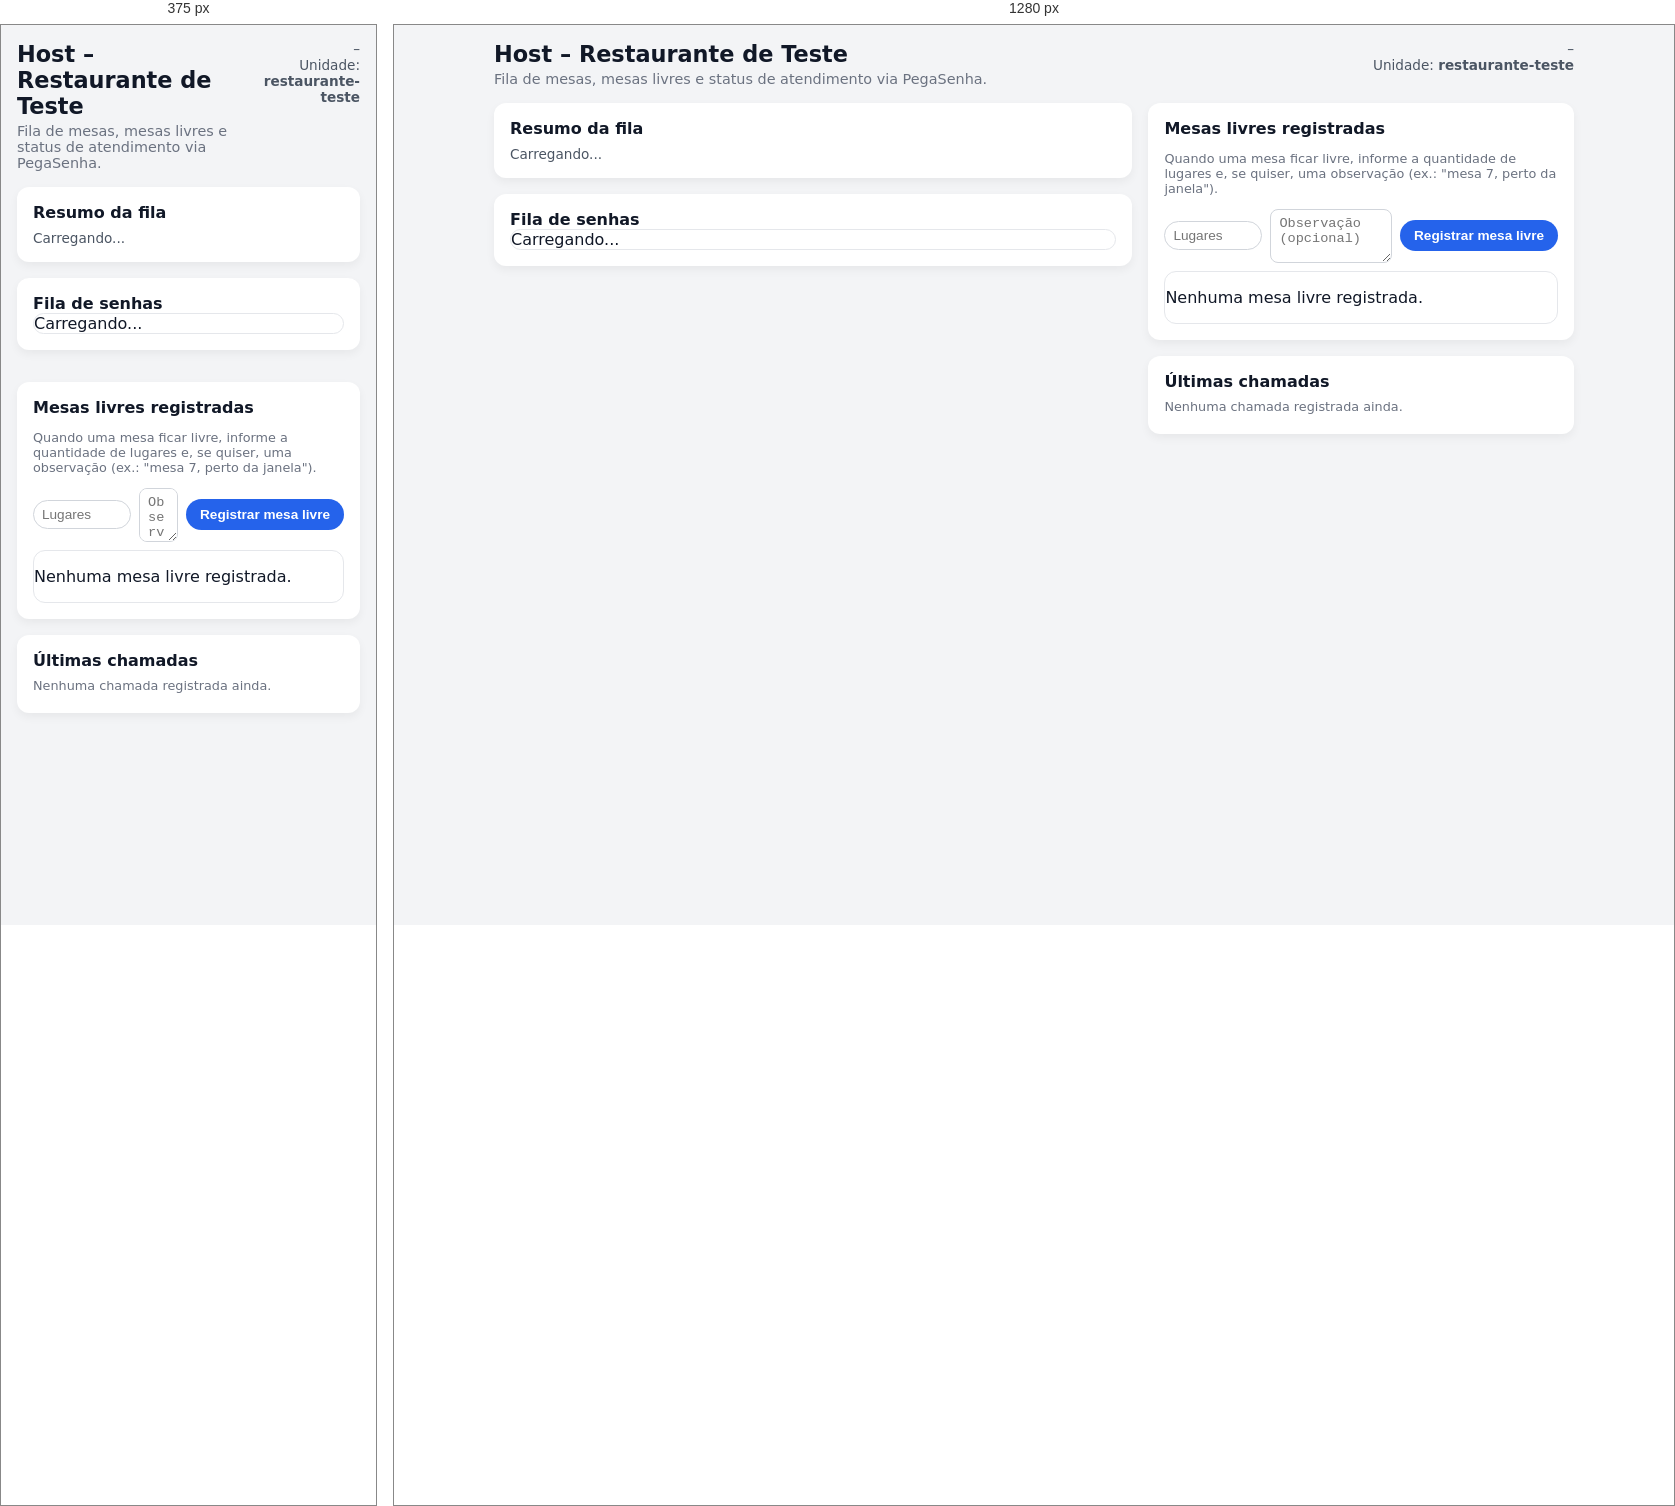
Rendered at 375 px and 1280 px, left to right.

<!-- file: index.html -->
<!--
  PegaSenha - Painel do Host (Restaurante de Teste)
  Arquivo: comercial/restaurante-teste/index.html
  Versão: 0.3.0
  Data: 18/11/2025
  Descrição:
    - Visualiza fila de senhas do restaurante-teste.
    - Lista mesas livres (lugares + observação).
    - Permite registrar mesa livre.
    - Permite atribuir mesa a uma senha da fila.
    - Permite marcar uma senha como "Atendida" ou "Ausente".
-->

<!DOCTYPE html>
<html lang="pt-BR">
<head>
  <meta charset="UTF-8" />
  <title>PegaSenha – Host Restaurante de Teste</title>
  <meta name="viewport" content="width=device-width, initial-scale=1" />
  <link rel="stylesheet" href="/style.css" />
  <style>
    body {
      margin: 0;
      padding: 16px;
      background: #f3f4f6;
      font-family: system-ui, -apple-system, BlinkMacSystemFont, "Segoe UI", sans-serif;
    }

    .app {
      max-width: 1080px;
      margin: 0 auto;
    }

    header {
      display: flex;
      justify-content: space-between;
      align-items: flex-start;
      gap: 12px;
      margin-bottom: 16px;
    }

    h1 {
      margin: 0;
      font-size: 1.4rem;
    }

    .subtitle {
      margin: 4px 0 0;
      font-size: 0.9rem;
      color: #6b7280;
    }

    .status-bar {
      font-size: 0.85rem;
      color: #4b5563;
      text-align: right;
    }

    .card-local {
      background: #ffffff;
      border-radius: 12px;
      padding: 16px;
      box-shadow: 0 4px 10px rgba(0, 0, 0, 0.05);
      margin-bottom: 16px;
    }

    .layout {
      display: grid;
      grid-template-columns: minmax(0, 3fr) minmax(0, 2fr);
      gap: 16px;
    }

    @media (max-width: 768px) {
      .layout {
        grid-template-columns: 1fr;
      }
    }

    .fila-table-wrapper {
      max-height: 360px;
      overflow: auto;
      border-radius: 12px;
      border: 1px solid #e5e7eb;
    }

    table {
      width: 100%;
      border-collapse: collapse;
      font-size: 0.9rem;
    }

    th, td {
      padding: 8px 10px;
      border-bottom: 1px solid #e5e7eb;
      text-align: left;
    }

    thead {
      background: #f9fafb;
      position: sticky;
      top: 0;
      z-index: 1;
    }

    tbody tr:nth-child(even) {
      background: #f9fafb;
    }

    .badge {
      display: inline-flex;
      align-items: center;
      padding: 2px 8px;
      border-radius: 999px;
      font-size: 0.75rem;
      background: #e5e7eb;
    }

    .badge-mesa {
      background: #dbeafe;
      color: #1d4ed8;
    }

    .badge-simples {
      background: #e5e7eb;
      color: #111827;
    }

    .status-pill {
      display: inline-flex;
      align-items: center;
      padding: 2px 8px;
      border-radius: 999px;
      font-size: 0.75rem;
    }

    .status-aguardando {
      background: #e5e7eb;
      color: #111827;
    }

    .status-chamada,
    .status-na_mesa {
      background: #fef3c7;
      color: #92400e;
    }

    .status-atendida {
      background: #dcfce7;
      color: #166534;
    }

    .status-ausente {
      background: #fee2e2;
      color: #991b1b;
    }

    .erro {
      color: #b91c1c;
      font-size: 0.9rem;
      margin-top: 8px;
    }

    .stats {
      display: flex;
      flex-wrap: wrap;
      gap: 12px;
      font-size: 0.85rem;
      color: #4b5563;
      margin-top: 8px;
    }

    .stats span strong {
      font-weight: 600;
      margin-left: 4px;
    }

    .form-inline {
      display: flex;
      flex-wrap: wrap;
      gap: 8px;
      align-items: center;
      margin-top: 8px;
      margin-bottom: 8px;
    }

    .form-inline input,
    .form-inline textarea,
    .form-inline button,
    .form-inline select {
      font-size: 0.85rem;
    }

    .form-inline input[type="number"] {
      width: 80px;
      padding: 6px 8px;
      border-radius: 999px;
      border: 1px solid #d1d5db;
    }

    .form-inline textarea {
      flex: 1;
      min-height: 40px;
      padding: 6px 8px;
      border-radius: 8px;
      border: 1px solid #d1d5db;
      resize: vertical;
    }

    .btn-primary {
      padding: 8px 14px;
      border-radius: 999px;
      border: none;
      background: #2563eb;
      color: #fff;
      font-weight: 600;
      cursor: pointer;
    }

    .btn-primary:active {
      transform: scale(0.98);
    }

    .btn-mini {
      padding: 4px 8px;
      border-radius: 999px;
      border: none;
      background: #e5e7eb;
      cursor: pointer;
      font-size: 0.8rem;
      margin-right: 4px;
    }

    .btn-mini:active {
      transform: scale(0.97);
    }

    .select-mini {
      padding: 4px 8px;
      border-radius: 999px;
      border: 1px solid #d1d5db;
      font-size: 0.8rem;
    }

    .small {
      font-size: 0.8rem;
      color: #6b7280;
    }

    .list-ultimas {
      list-style: none;
      margin: 8px 0 0;
      padding: 0;
      font-size: 0.8rem;
    }

    .list-ultimas li {
      margin-bottom: 4px;
    }
  </style>
</head>
<body>
  <div class="app">
    <header>
      <div>
        <h1>Host – Restaurante de Teste</h1>
        <p class="subtitle">
          Fila de mesas, mesas livres e status de atendimento via PegaSenha.
        </p>
      </div>
      <div class="status-bar">
        <div id="ultima-atualizacao">–</div>
        <div>Unidade: <strong>restaurante-teste</strong></div>
      </div>
    </header>

    <div class="layout">
      <!-- Coluna ESQUERDA: Fila -->
      <div>
        <div class="card-local">
          <strong>Resumo da fila</strong>
          <div id="stats" class="stats">
            Carregando...
          </div>
        </div>

        <div class="card-local">
          <strong>Fila de senhas</strong>
          <div class="fila-table-wrapper" id="tabela-container">
            Carregando...
          </div>
          <div id="erro-fila" class="erro" style="display:none;"></div>
        </div>
      </div>

      <!-- Coluna DIREITA: Mesas livres -->
      <div>
        <div class="card-local">
          <strong>Mesas livres registradas</strong>
          <p class="small">
            Quando uma mesa ficar livre, informe a quantidade de lugares e, se quiser,
            uma observação (ex.: "mesa 7, perto da janela").
          </p>

          <form id="form-mesa" class="form-inline">
            <input
              type="number"
              id="lugares"
              min="1"
              step="1"
              placeholder="Lugares"
              required
            />
            <textarea
              id="observacao"
              placeholder="Observação (opcional)"
            ></textarea>
            <button type="submit" class="btn-primary">Registrar mesa livre</button>
          </form>

          <div id="erro-mesas" class="erro" style="display:none;"></div>

          <div class="fila-table-wrapper" id="tabela-mesas">
            <p>Nenhuma mesa livre registrada.</p>
          </div>
        </div>

        <div class="card-local">
          <strong>Últimas chamadas</strong>
          <ul id="ultimas-chamadas" class="list-ultimas">
            <li class="small">Nenhuma chamada registrada ainda.</li>
          </ul>
        </div>
      </div>
    </div>
  </div>

  <script>
    const API_BASE = "https://pegasenha-api.vercel.app/api";
    const UBS_SLUG = "restaurante-teste";

    function formatarStatus(statusRaw) {
      const s = (statusRaw || "aguardando").toString();
      const classeBase = "status-pill status-" + s;
      let texto = s;

      if (s === "aguardando") texto = "Aguardando";
      else if (s === "chamada") texto = "Chamada";
      else if (s === "na_mesa") texto = "Na mesa";
      else if (s === "atendida") texto = "Atendida";
      else if (s === "ausente") texto = "Ausente";

      return `<span class="${classeBase}">${texto}</span>`;
    }

    async function carregarFila() {
      const erroEl = document.getElementById("erro-fila");
      const tabelaContainer = document.getElementById("tabela-container");
      const statsEl = document.getElementById("stats");
      const ultimaAtualizacaoEl = document.getElementById("ultima-atualizacao");
      const ultimasEl = document.getElementById("ultimas-chamadas");

      erroEl.style.display = "none";
      erroEl.textContent = "";

      try {
        const resp = await fetch(`${API_BASE}/fila/${UBS_SLUG}`);
        if (!resp.ok) {
          throw new Error("API respondeu com status " + resp.status);
        }

        const data = await resp.json();

        // --- Stats ---
        const s = data.stats || {};
        statsEl.innerHTML = `
          <span>Total:<strong>${s.total ?? "-"}</strong></span>
          <span>Em fila / chamados:<strong>${s.aguardando ?? "-"}</strong></span>
          <span>Atendidas:<strong>${s.atendidas ?? "-"}</strong></span>
          <span>Ausentes:<strong>${s.ausentes ?? "-"}</strong></span>
        `;

        // --- Fila ---
        const fila = Array.isArray(data.fila) ? data.fila : [];
        if (fila.length === 0) {
          tabelaContainer.innerHTML = "<p>Nenhuma senha na fila no momento.</p>";
        } else {
          const linhas = fila.map((item, index) => {
            const tipo = item.tipo_senha || "simples";
            const badgeClass = tipo === "mesa" ? "badge badge-mesa" : "badge badge-simples";
            const qtdPessoas = item.qtd_pessoas != null ? item.qtd_pessoas : "-";

            const criadoEm = item.criado_em
              ? new Date(item.criado_em).toLocaleTimeString("pt-BR", {
                  hour: "2-digit",
                  minute: "2-digit"
                })
              : "-";

            const statusHtml = formatarStatus(item.status);

            const podeMarcar =
              item.status !== "atendida" && item.status !== "ausente";

            const botoes =
              podeMarcar
                ? `
                  <button class="btn-mini"
                    onclick="atualizarStatus(${item.id_interno}, 'atendida')">
                    Atendida
                  </button>
                  <button class="btn-mini"
                    onclick="atualizarStatus(${item.id_interno}, 'ausente')">
                    Ausente
                  </button>
                `
                : '<span class="small">Concluída</span>';

            return `
              <tr>
                <td>${index + 1}</td>
                <td><strong>${item.numero}</strong></td>
                <td>${qtdPessoas}</td>
                <td><span class="${badgeClass}">${tipo}</span></td>
                <td>${statusHtml}</td>
                <td>${criadoEm}</td>
                <td>${botoes}</td>
              </tr>
            `;
          }).join("");

          tabelaContainer.innerHTML = `
            <table>
              <thead>
                <tr>
                  <th>#</th>
                  <th>Senha</th>
                  <th>Pessoas</th>
                  <th>Tipo</th>
                  <th>Status</th>
                  <th>Criado em</th>
                  <th>Ações</th>
                </tr>
              </thead>
              <tbody>
                ${linhas}
              </tbody>
            </table>
          `;
        }

        // --- Últimas chamadas ---
        const ultimas = Array.isArray(data.ultimas_chamadas)
          ? data.ultimas_chamadas
          : [];

        if (ultimas.length === 0) {
          ultimasEl.innerHTML = '<li class="small">Nenhuma chamada registrada ainda.</li>';
        } else {
          ultimasEl.innerHTML = ultimas
            .slice(0, 10)
            .map((c) => {
              const hora = c.hora
                ? new Date(c.hora).toLocaleTimeString("pt-BR", {
                    hour: "2-digit",
                    minute: "2-digit"
                  })
                : "-";
              const mesa = c.mesa || "-";
              return `<li>Sno. <strong>${c.numero_senha}</strong> → ${mesa} <span class="small">(${hora})</span></li>`;
            })
            .join("");
        }

        const agora = new Date();
        ultimaAtualizacaoEl.textContent =
          "Atualizado às " +
          agora.toLocaleTimeString("pt-BR", {
            hour: "2-digit",
            minute: "2-digit",
            second: "2-digit"
          });
      } catch (err) {
        console.error(err);
        erroEl.textContent = "Erro ao consultar a API da fila. Tente novamente em alguns instantes.";
        erroEl.style.display = "block";
        tabelaContainer.innerHTML = "<p>Não foi possível carregar a fila.</p>";
      }
    }

    async function carregarMesas() {
      const erroEl = document.getElementById("erro-mesas");
      const tabelaMesas = document.getElementById("tabela-mesas");

      erroEl.style.display = "none";
      erroEl.textContent = "";

      try {
        const resp = await fetch(`${API_BASE}/mesas/${UBS_SLUG}`);
        if (!resp.ok) {
          throw new Error("API respondeu com status " + resp.status);
        }

        const data = await resp.json();
        const mesas = Array.isArray(data.mesas_livres) ? data.mesas_livres : [];

        const respFila = await fetch(`${API_BASE}/fila/${UBS_SLUG}`);
        const dataFila = await respFila.json();
        const fila = Array.isArray(dataFila.fila) ? dataFila.fila : [];

        if (mesas.length === 0) {
          tabelaMesas.innerHTML = "<p>Nenhuma mesa livre registrada.</p>";
          return;
        }

        const linhas = mesas.map((mesa) => {
          const criadoEm = mesa.criado_em
            ? new Date(mesa.criado_em).toLocaleTimeString("pt-BR", {


/* @media block from style.css */
@media (max-width: 768px) {
  .layout {
    grid-template-columns: 1fr;
  }
}

/* @media block from style.css */
@media (max-width: 768px) {
  .layout-side {
    border-left:none;
    padding-left:0;
    border-top:1px solid #e5e7eb;
    padding-top:12px;
  }
}